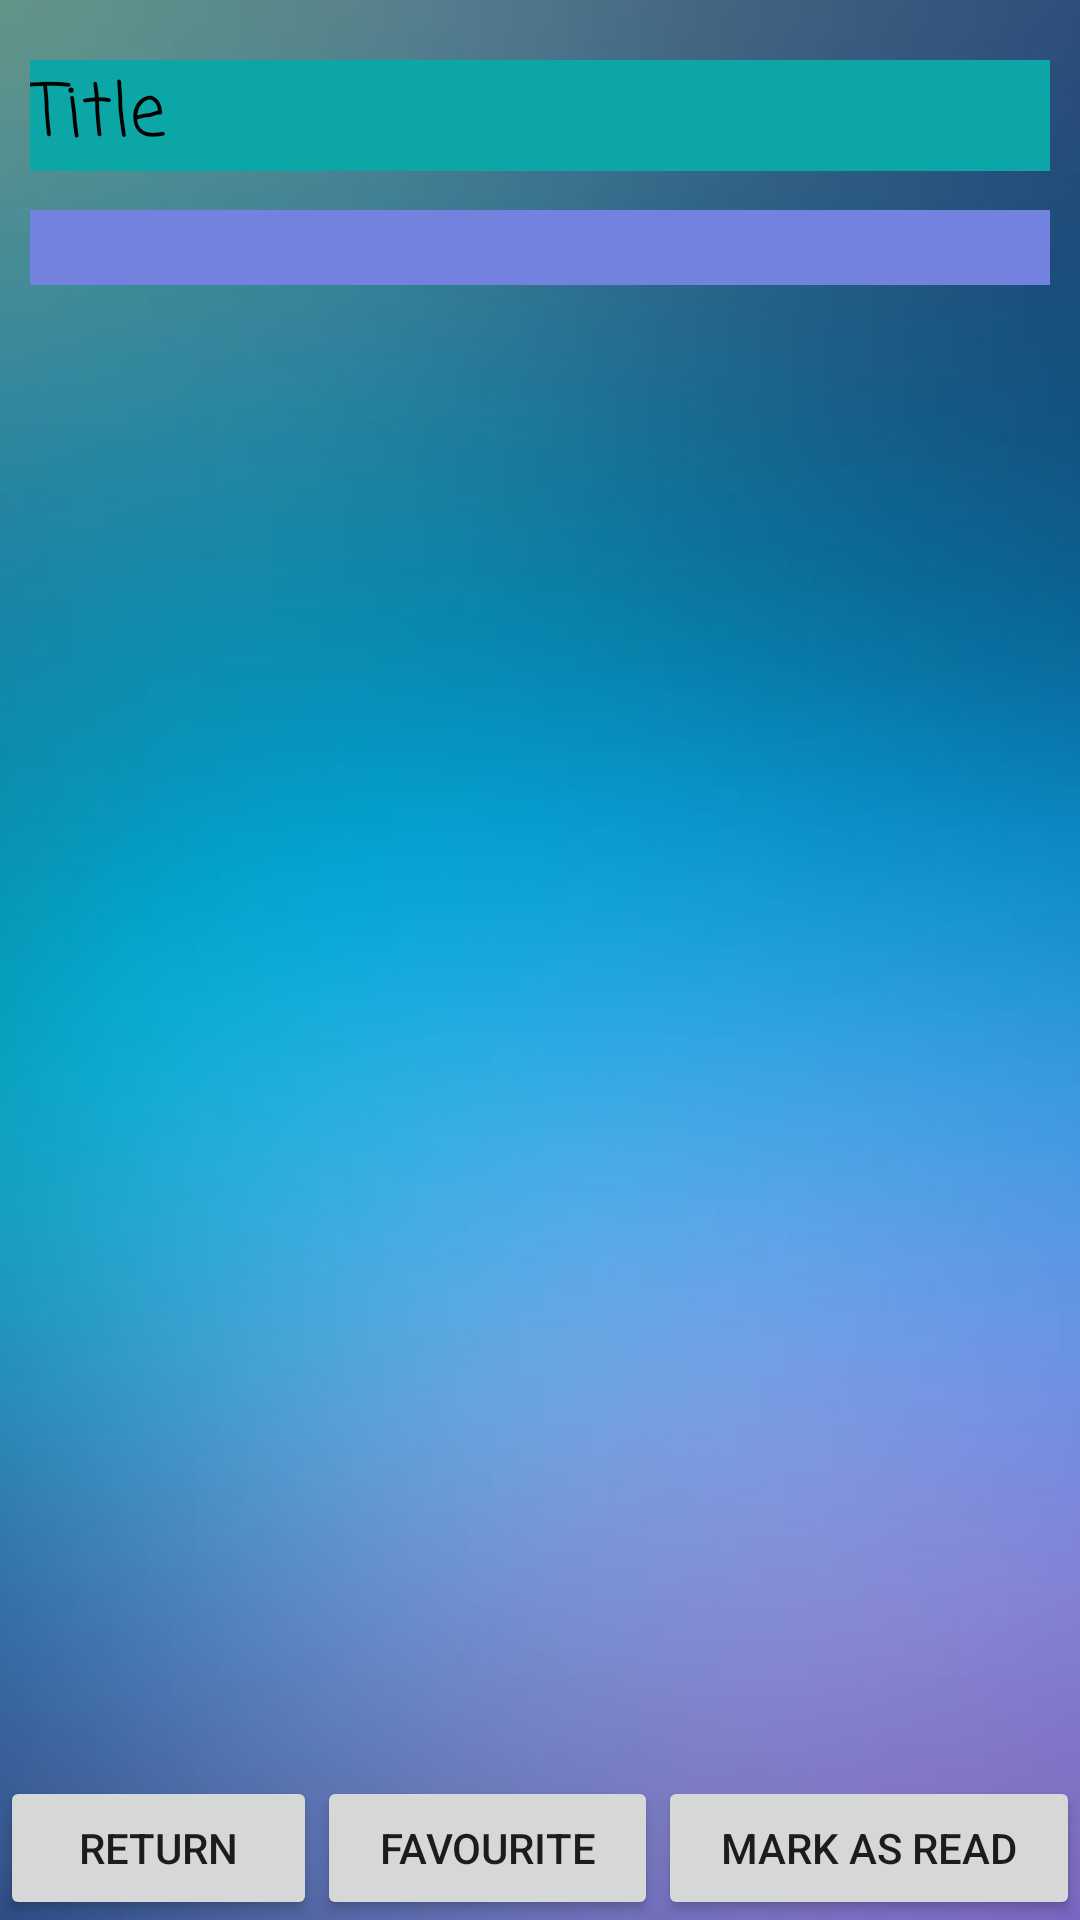

Layout XML and referenced resources for this Android screen:
<!-- AndroidManifest.xml: application theme C_theme -->
<!-- res/layout/activity_show_opinion.xml -->
<?xml version="1.0" encoding="utf-8"?>
<RelativeLayout
    xmlns:android="http://schemas.android.com/apk/res/android"
    xmlns:app="http://schemas.android.com/apk/res-auto"
    xmlns:tools="http://schemas.android.com/tools"
    android:layout_width="match_parent"
    android:layout_height="match_parent">

    <ImageView
        android:id="@+id/imageView"
        android:layout_width="match_parent"
        android:layout_height="match_parent"
        android:scaleType="centerCrop"
        app:srcCompat="@drawable/o20" />

    <ScrollView
        android:layout_width="match_parent"
        android:layout_height="500dp"
        android:layout_alignParentLeft="true"
        android:layout_alignParentStart="true"
        android:layout_alignParentTop="true">

        <LinearLayout
            android:id="@+id/opinios"
            android:layout_width="match_parent"
            android:layout_height="wrap_content"
            android:orientation="vertical">

            <TextView
                android:id="@+id/title"
                android:layout_width="match_parent"
                android:layout_height="wrap_content"
                android:layout_marginBottom="13dp"
                android:layout_marginLeft="10dp"
                android:layout_marginRight="10dp"
                android:layout_marginTop="20dp"
                android:autoSizeMaxTextSize="70dp"
                android:autoSizeMinTextSize="20dp"
                android:autoSizeTextType="none"
                android:background="@color/gray"
                android:fontFamily="casual"
                android:text="Title"
                android:textColor="@color/black"
                android:textSize="24sp" />

            <android.support.v4.widget.NestedScrollView
                android:layout_width="match_parent"
                android:layout_height="match_parent"
                android:fillViewport="true">

                <TextView
                    android:id="@+id/description"
                    android:layout_width="match_parent"
                    android:layout_height="wrap_content"
                    android:layout_marginBottom="13dp"
                    android:layout_marginLeft="10dp"
                    android:layout_marginRight="10dp"
                    android:layout_weight="5"
                    android:background="@color/colorPrimary"
                    android:padding="3dp"
                    android:paddingBottom="10dp"
                    android:paddingLeft="5dp"
                    android:paddingRight="5dp"
                    android:paddingTop="10dp" />

            </android.support.v4.widget.NestedScrollView>

        </LinearLayout>
    </ScrollView>

    <LinearLayout
        android:layout_width="match_parent"
        android:layout_height="match_parent"
        android:gravity="bottom"
        android:orientation="horizontal">

        <Button
            android:id="@+id/backtoopinions"
            android:layout_width="wrap_content"
            android:layout_height="wrap_content"
            android:layout_weight="1"
            android:text="return" />

        <Button
            android:id="@+id/favourite"
            android:layout_width="wrap_content"
            android:layout_height="wrap_content"
            android:layout_weight="1"
            android:text="favourite" />

        <Button
            android:id="@+id/read"
            android:layout_width="wrap_content"
            android:layout_height="wrap_content"
            android:layout_weight="1"
            android:text="Mark as read" />
    </LinearLayout>

</RelativeLayout>
<!-- resources referenced by this layout -->
<resources>
  <color name="black">#000000</color>
  <color name="colorPrimary">#7282de</color>
  <color name="gray">#0da6a6</color>
  <!-- drawable o20: jpg bitmap (drawable, 23829 bytes) -->
  <style name="C_theme" parent="Theme.AppCompat.Light.NoActionBar">
          <item name="colorPrimary">@color/black</item>
          <item name="colorPrimaryDark">@color/gray</item>
          <item name="colorAccent">@color/black</item>
  
      </style>
</resources>
